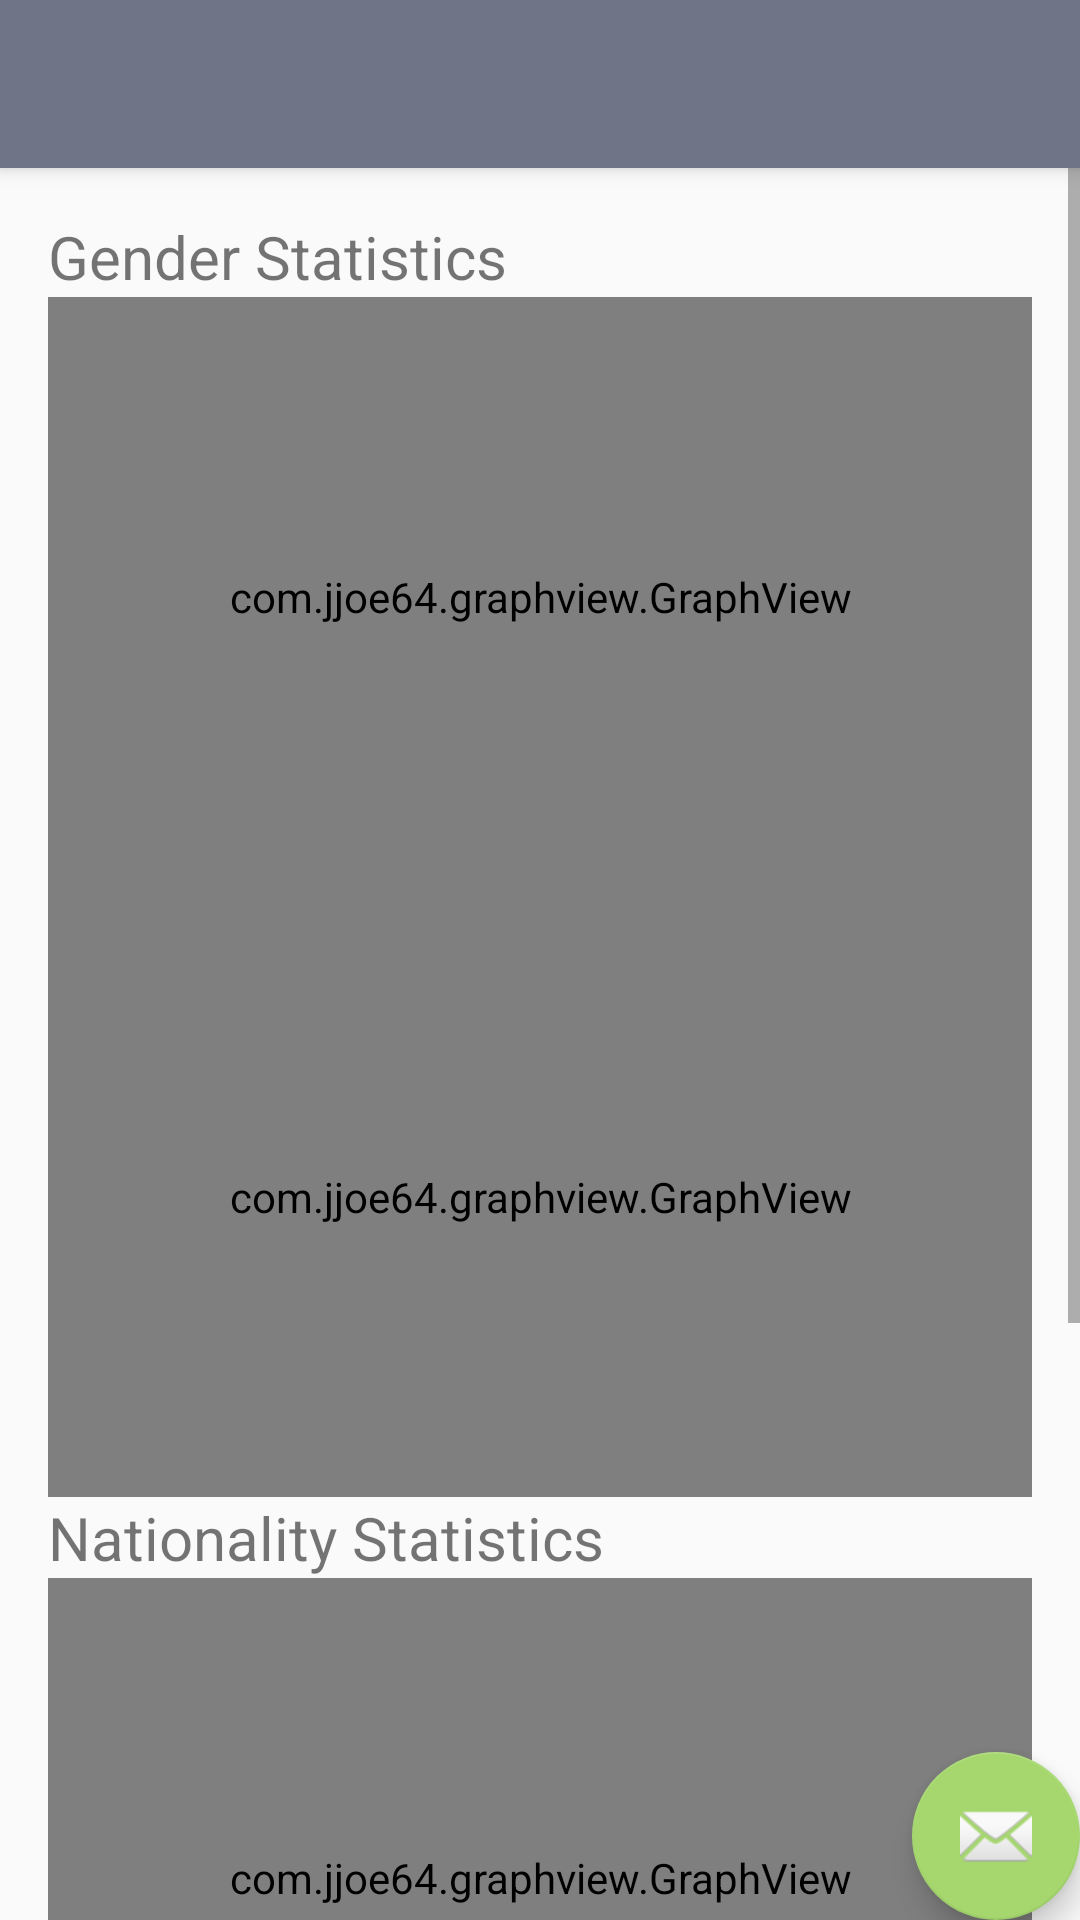

Write the Android layout XML for this screen, with the resource values it uses.
<!-- AndroidManifest.xml: activity theme AppTheme.NoActionBar -->
<!-- res/layout/activity_general.xml -->
<?xml version="1.0" encoding="utf-8"?>
<android.support.design.widget.CoordinatorLayout xmlns:android="http://schemas.android.com/apk/res/android"
    xmlns:app="http://schemas.android.com/apk/res-auto"
    xmlns:tools="http://schemas.android.com/tools"
    android:layout_width="match_parent"
    android:layout_height="match_parent"
    tools:context=".activities.GeneralActivity">

    <android.support.design.widget.AppBarLayout
        android:layout_width="match_parent"
        android:layout_height="wrap_content"
        android:theme="@style/AppTheme.AppBarOverlay">

        <android.support.v7.widget.Toolbar
            android:id="@+id/toolbar"
            android:layout_width="match_parent"
            android:layout_height="?attr/actionBarSize"
            android:background="?attr/colorPrimary"
            app:popupTheme="@style/AppTheme.PopupOverlay" />

    </android.support.design.widget.AppBarLayout>

    <include layout="@layout/content_general" />

    <android.support.design.widget.FloatingActionButton
        android:id="@+id/fab"
        android:layout_width="wrap_content"
        android:layout_height="wrap_content"
        android:layout_gravity="bottom|end"
        android:layout_margin="@dimen/fab_margin"
        app:srcCompat="@android:drawable/ic_dialog_email" />

</android.support.design.widget.CoordinatorLayout>
<!-- res/layout/content_general.xml (included above) -->
<?xml version="1.0" encoding="utf-8"?>
<ScrollView xmlns:android="http://schemas.android.com/apk/res/android"
    xmlns:app="http://schemas.android.com/apk/res-auto"
    xmlns:tools="http://schemas.android.com/tools"
    android:layout_width="match_parent"
    android:layout_height="match_parent"

    app:layout_behavior="@string/appbar_scrolling_view_behavior"
    tools:context=".activities.GeneralActivity"
    tools:showIn="@layout/activity_general">

    <LinearLayout xmlns:android="http://schemas.android.com/apk/res/android"
        xmlns:app="http://schemas.android.com/apk/res-auto"
        xmlns:tools="http://schemas.android.com/tools"
        android:layout_width="match_parent"
        android:layout_height="wrap_content"
        android:orientation="vertical"
        android:padding="16dp">

        <TextView
            android:layout_width="wrap_content"
            android:layout_height="wrap_content"
            android:text="Gender Statistics"
            android:textSize="20sp" />


        <com.jjoe64.graphview.GraphView
            android:id="@+id/genderGraphAdmitted"
            android:layout_width="match_parent"
            android:layout_height="200dp" />

        <com.jjoe64.graphview.GraphView
            android:id="@+id/genderGraphAdjourned"
            android:layout_width="match_parent"
            android:layout_height="200dp" />

        <TextView
            android:layout_width="wrap_content"
            android:layout_height="wrap_content"
            android:text="Nationality Statistics"
            android:textSize="20sp" />

        <com.jjoe64.graphview.GraphView
            android:id="@+id/nationalityGraphAdmitted"
            android:layout_width="match_parent"
            android:layout_height="200dp" />

        <com.jjoe64.graphview.GraphView
            android:id="@+id/nationalityGraphAdjourned"
            android:layout_width="match_parent"
            android:layout_height="200dp" />
    </LinearLayout>
</ScrollView>
<!-- resources referenced by this layout -->
<resources>
  <style name="AppTheme.AppBarOverlay" parent="ThemeOverlay.AppCompat.Dark.ActionBar" />
  <style name="AppTheme.PopupOverlay" parent="ThemeOverlay.AppCompat.Light" />
  <style name="AppTheme.NoActionBar">
          <item name="windowActionBar">false</item>
          <item name="windowNoTitle">true</item>
      </style>
</resources>
